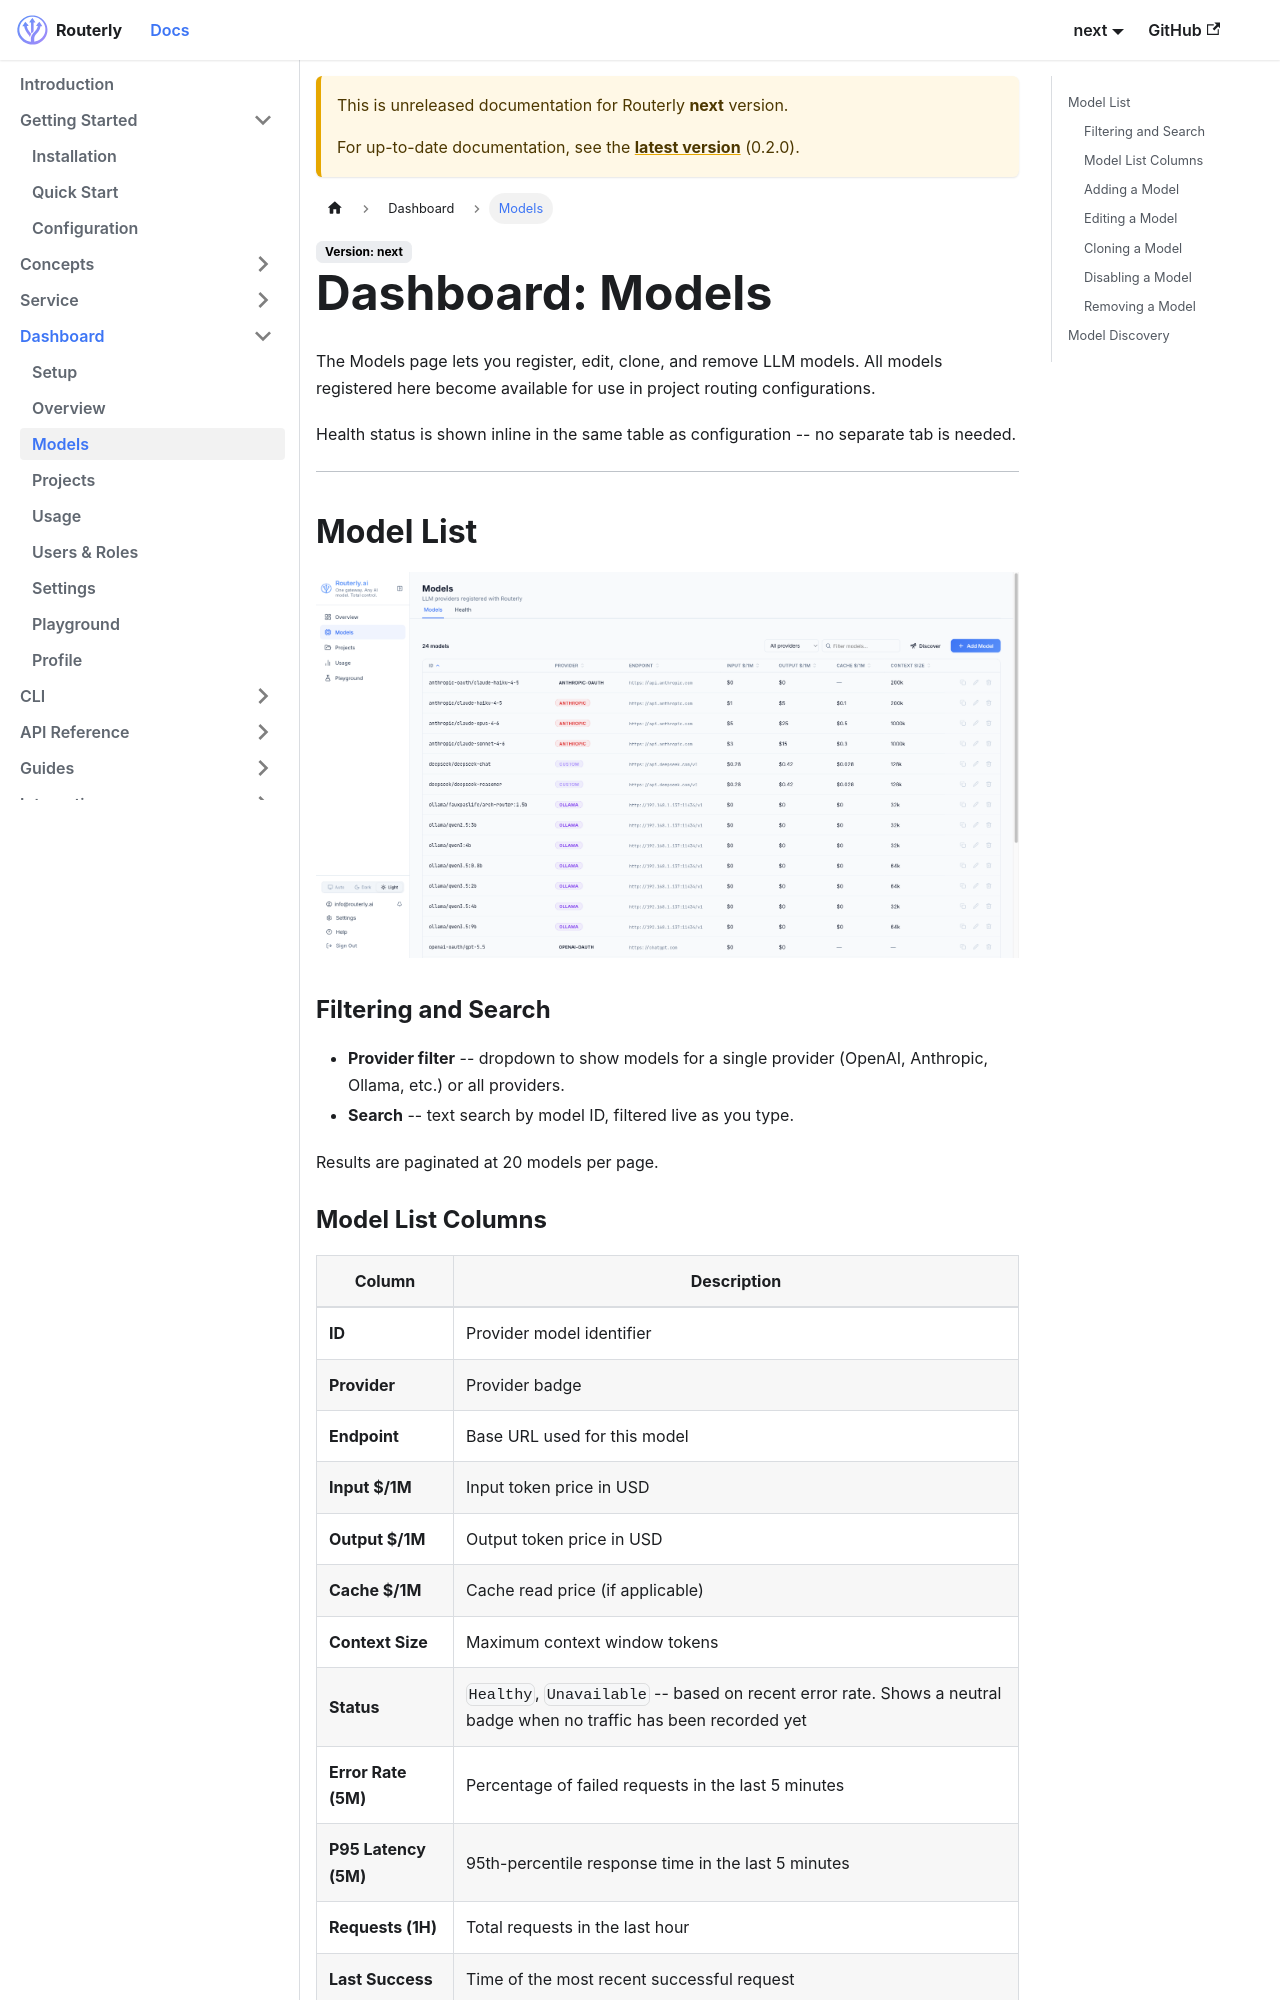

repository: Inebrio/Routerly · page: next/dashboard/models/index.html · generator: docusaurus

---
title: Models
sidebar_position: 3
---

# Dashboard: Models

The Models page lets you register, edit, clone, and remove LLM models. All models registered here become available for use in project routing configurations.

Health status is shown inline in the same table as configuration -- no separate tab is needed.

---

## Model List

![Models page with provider filter, search, and merged config + health columns](../assets/screenshot-models.png)

### Filtering and Search

- **Provider filter** -- dropdown to show models for a single provider (OpenAI, Anthropic, Ollama, etc.) or all providers.
- **Search** -- text search by model ID, filtered live as you type.

Results are paginated at 20 models per page.

### Model List Columns

| Column | Description |
|--------|-------------|
| **ID** | Provider model identifier |
| **Provider** | Provider badge |
| **Endpoint** | Base URL used for this model |
| **Input $/1M** | Input token price in USD |
| **Output $/1M** | Output token price in USD |
| **Cache $/1M** | Cache read price (if applicable) |
| **Context Size** | Maximum context window tokens |
| **Status** | `Healthy`, `Unavailable` -- based on recent error rate. Shows a neutral badge when no traffic has been recorded yet |
| **Error Rate (5M)** | Percentage of failed requests in the last 5 minutes |
| **P95 Latency (5M)** | 95th-percentile response time in the last 5 minutes |
| **Requests (1H)** | Total requests in the last hour |
| **Last Success** | Time of the most recent successful request |
| **Cooldown** | Remaining cooldown if the model triggered rate-limiting |

Health columns show a dash when no data is available for the window. The health data refreshes automatically every 30 seconds (visible in the subtitle bar).

Click any column header to sort.

:::note Redirected from /dashboard/health
The standalone Provider Health page has been merged into this page. `/dashboard/health` redirects to `/dashboard/models`.
:::
